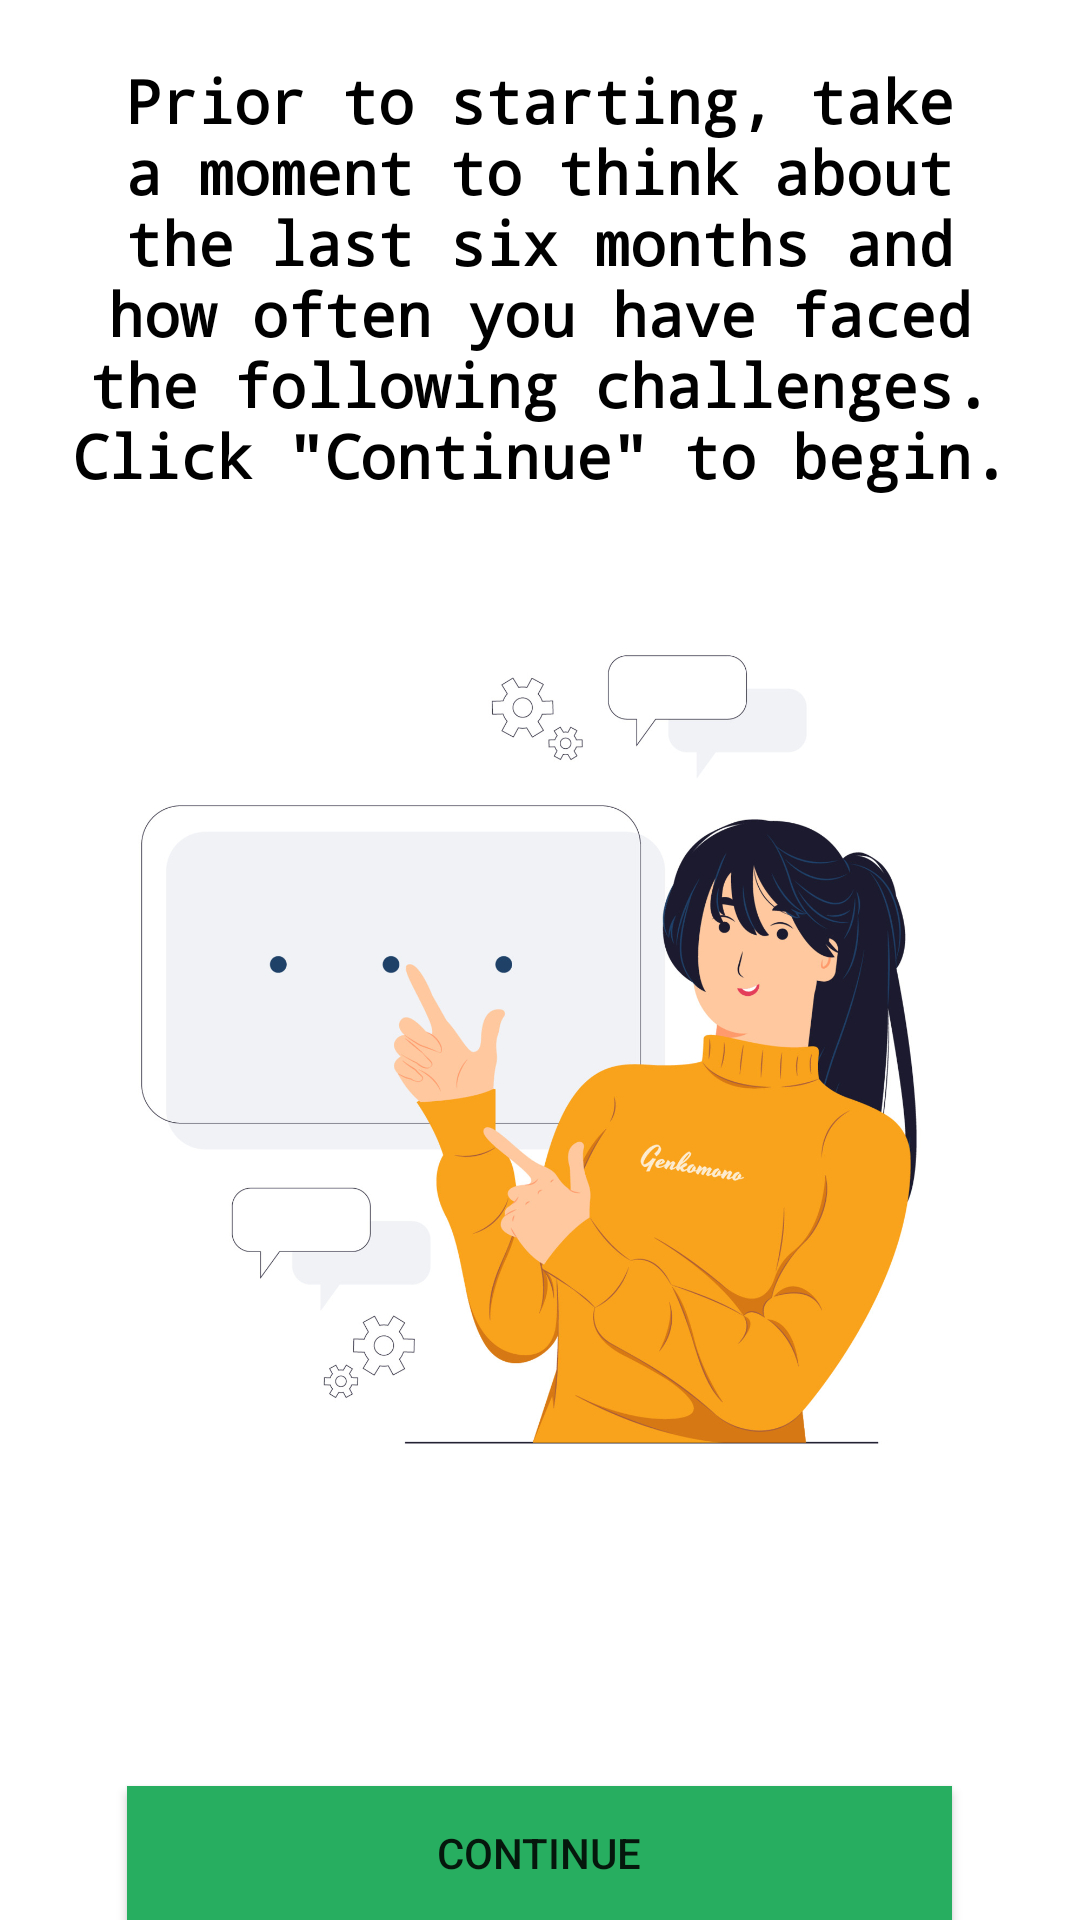

The Android layout XML behind this screen, and the referenced resources:
<!-- AndroidManifest.xml: application theme Theme.AppCompat.Light -->
<!-- res/layout/pd_test_instruction.xml -->
<?xml version="1.0" encoding="utf-8"?>
<LinearLayout xmlns:android="http://schemas.android.com/apk/res/android"
    android:layout_width="match_parent"
    android:layout_height="match_parent"
    android:background="@drawable/ins"
    android:gravity="center"
    android:orientation="vertical">

    <TextView
        android:layout_width="wrap_content"
        android:layout_height="wrap_content"
        android:layout_margin="20dp"
        android:gravity="center"
        android:text="Prior to starting, take a moment to think about the last six months and how often you have faced the following challenges. Click &quot;Continue&quot; to begin."
        android:textColor="@color/black"
        android:textSize="20sp"
        android:textStyle="bold"
        android:typeface="monospace"></TextView>

    <Button
        android:id="@+id/goto_test"
        android:layout_width="275dp"
        android:layout_height="wrap_content"
        android:layout_marginTop="410dp"
        android:background="@color/green"
        android:text="Continue">

    </Button>

</LinearLayout>
<!-- resources referenced by this layout -->
<resources>
  <color name="black">#FF000000</color>
  <color name="green">#27AE60</color>
  <!-- drawable ins: jpg bitmap (drawable-v24, 234886 bytes) -->
</resources>
